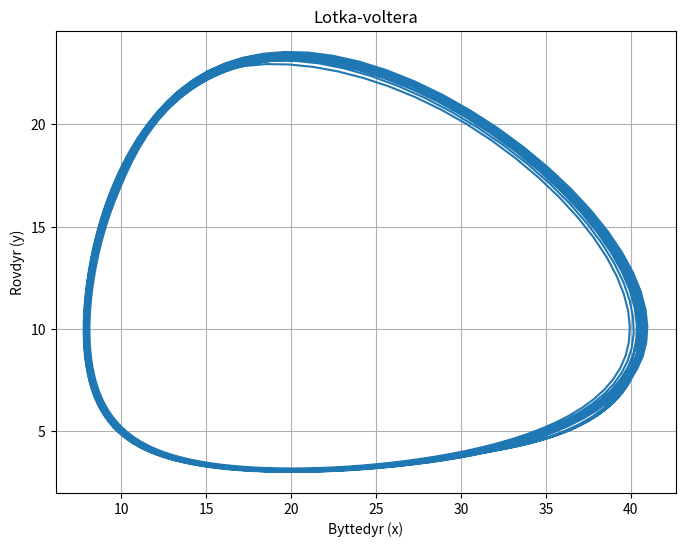
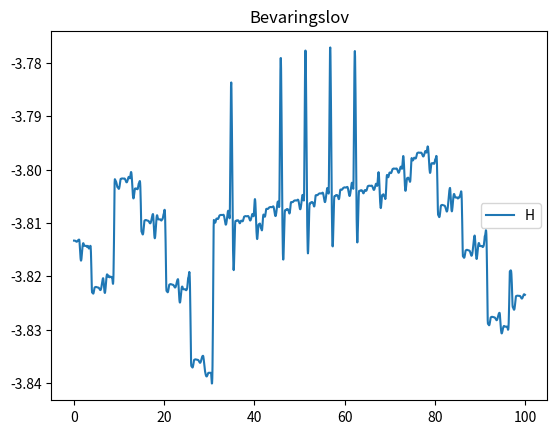

Reproduce these figures in Python, in order.
# Lotka-Volterra

import numpy as np
from scipy.integrate import solve_ivp
import matplotlib.pyplot as plt

# params
a, b, c, d = 1.0, 0.1, 1.5, 0.075

def lotka_volterra(t, z):
    x, y = z
    return [a*x - b*x*y, -c*y + d*x*y]

# start values
z0 = [10, 5]
t_span = (0, 100)
t_eval = np.linspace(0, 100, 2000)

sol = solve_ivp(lotka_volterra, t_span, z0, dense_output=True)

solvals = sol.sol(t_eval)

# plot i faseplan
plt.figure(figsize=(8,6))
plt.plot(solvals[0], solvals[1])
plt.xlabel('Byttedyr (x)')
plt.ylabel('Rovdyr (y)')
plt.title('Lotka-voltera')
plt.grid(True)

# sjekk bevairingslov
def H(x, y):
    return d*x - c*np.log(x) + b*y - a*np.log(y)

h_values = H(solvals[0], solvals[1])
plt.figure()
plt.plot(t_eval, h_values, label='H')
plt.title('Bevaringslov')
plt.legend(loc='center right')
plt.show()

H0 = h_values[0]
print("max avvik:", np.max(np.abs(h_values - H0)))
print("range:", np.max(h_values) - np.min(h_values))
